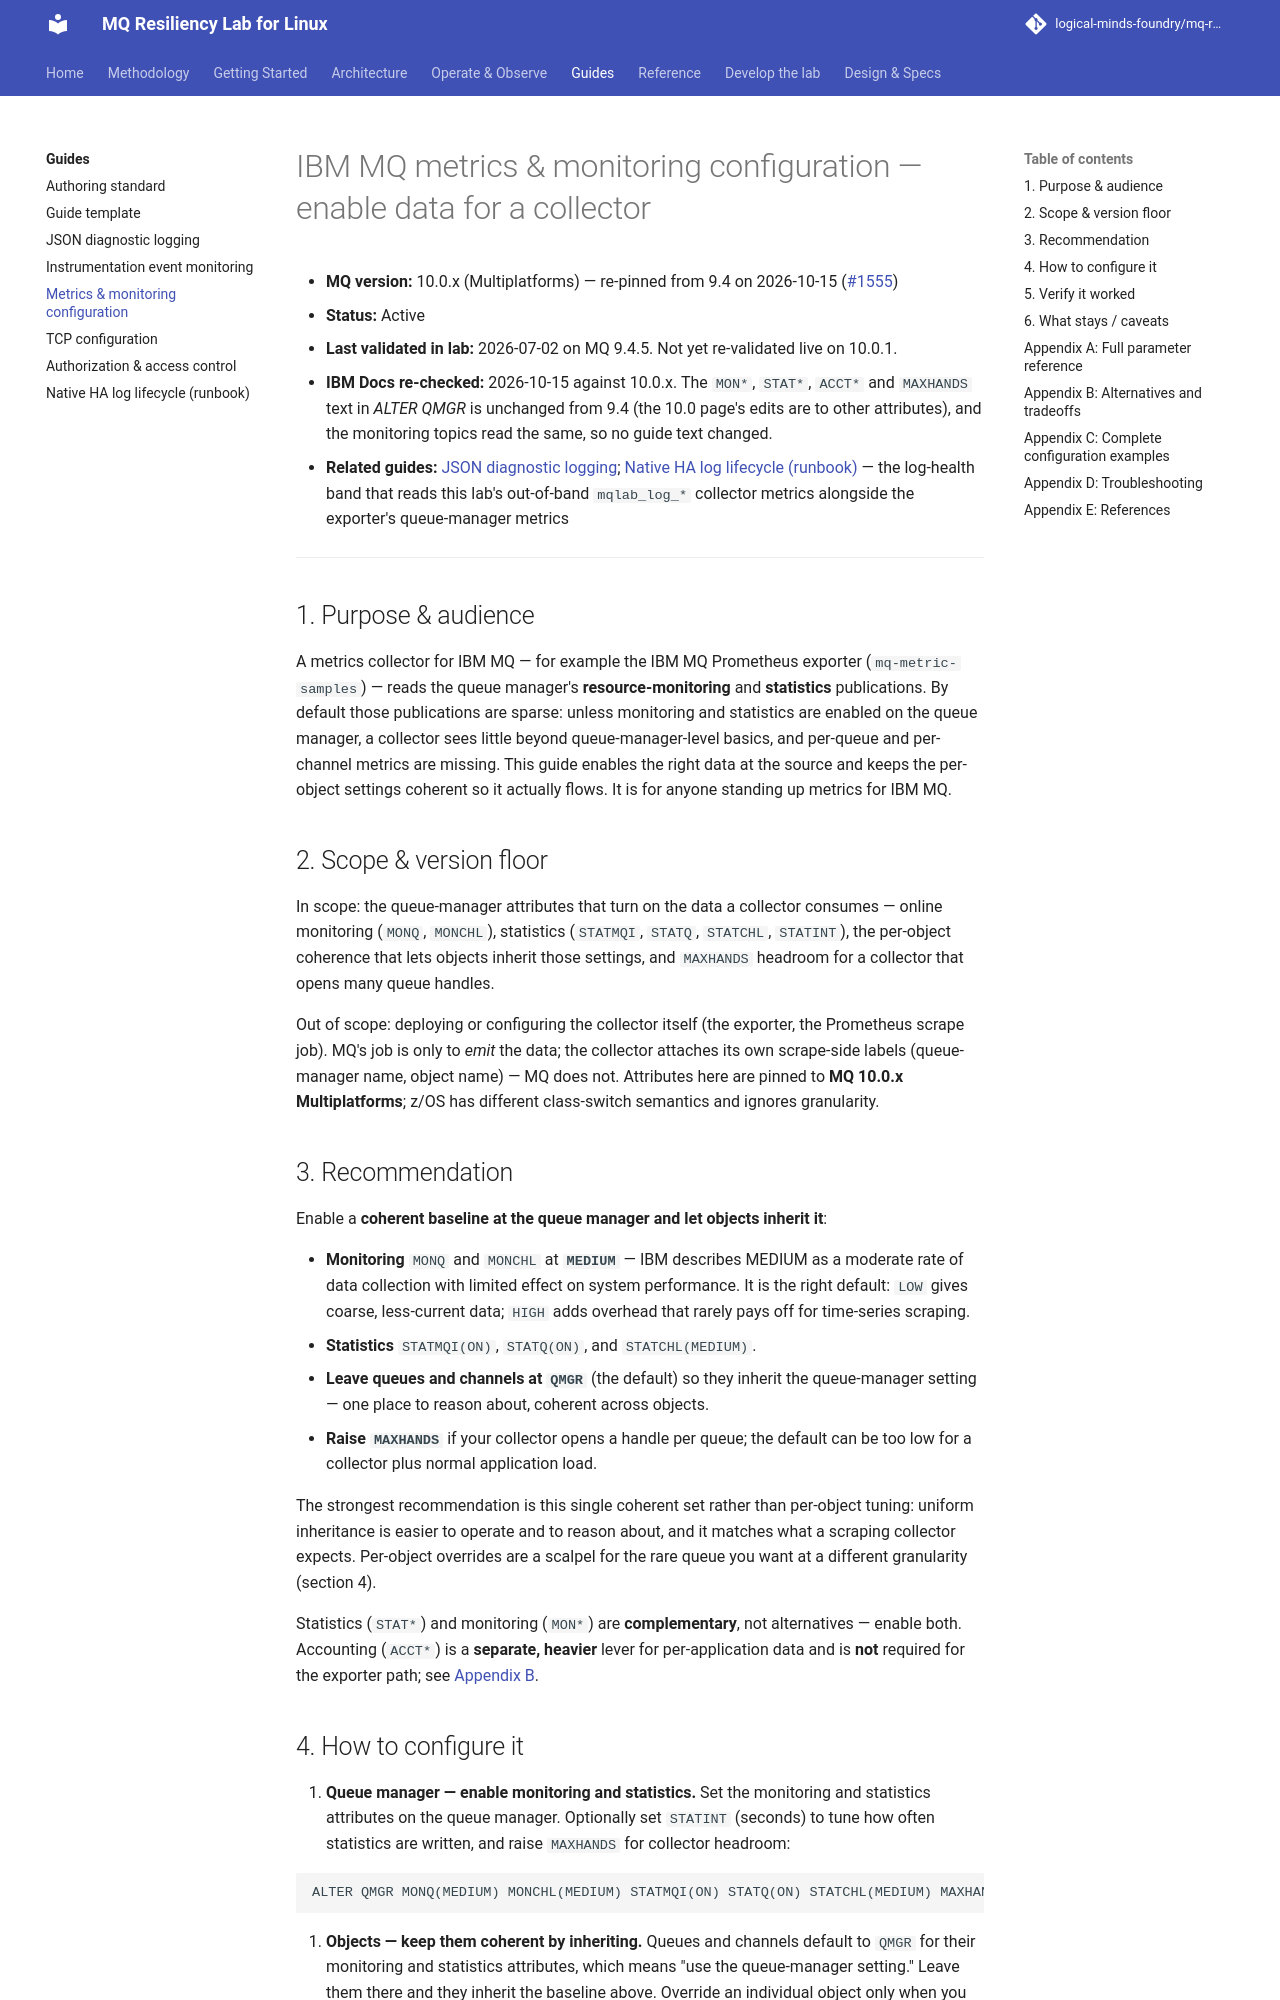

repository: logical-minds-foundry/mq-resiliency-lab-for-linux · page: guides/mq-metrics-config-guide/index.html · generator: mkdocs

# IBM MQ metrics &amp; monitoring configuration — enable data for a collector

- **MQ version:** 10.0.x (Multiplatforms) — re-pinned from 9.4 on 2026-10-15
  ([#1555](https://github.com/logical-minds-foundry/mq-resiliency-lab-for-linux/issues/1555))
- **Status:** Active
- **Last validated in lab:** 2026-07-02 on MQ 9.4.5. Not yet re-validated live on
  10.0.1.
- **IBM Docs re-checked:** 2026-10-15 against 10.0.x. The `MON*`, `STAT*`,
  `ACCT*` and `MAXHANDS` text in *ALTER QMGR* is unchanged from 9.4 (the 10.0
  page's edits are to other attributes), and the monitoring topics read the same,
  so no guide text changed.
- **Related guides:** [JSON diagnostic logging](mq-json-logging-guide.md);
  [Native HA log lifecycle (runbook)](nativeha-log-lifecycle-guide.md) — the
  log-health band that reads this lab's out-of-band `mqlab_log_*` collector metrics
  alongside the exporter's queue-manager metrics

---

## 1. Purpose & audience

A metrics collector for IBM MQ — for example the IBM MQ Prometheus exporter
(`mq-metric-samples`) — reads the queue manager's **resource-monitoring** and
**statistics** publications. By default those publications are sparse: unless
monitoring and statistics are enabled on the queue manager, a collector sees
little beyond queue-manager-level basics, and per-queue and per-channel metrics
are missing. This guide enables the right data at the source and keeps the
per-object settings coherent so it actually flows. It is for anyone standing up
metrics for IBM MQ.

## 2. Scope & version floor

In scope: the queue-manager attributes that turn on the data a collector consumes
— online monitoring (`MONQ`, `MONCHL`), statistics (`STATMQI`, `STATQ`,
`STATCHL`, `STATINT`), the per-object coherence that lets objects inherit those
settings, and `MAXHANDS` headroom for a collector that opens many queue handles.

Out of scope: deploying or configuring the collector itself (the exporter, the
Prometheus scrape job). MQ's job is only to *emit* the data; the collector
attaches its own scrape-side labels (queue-manager name, object name) — MQ does
not. Attributes here are pinned to **MQ 10.0.x Multiplatforms**; z/OS has different
class-switch semantics and ignores granularity.

## 3. Recommendation

Enable a **coherent baseline at the queue manager and let objects inherit it**:

- **Monitoring** `MONQ` and `MONCHL` at **`MEDIUM`** — IBM describes MEDIUM as a
  moderate rate of data collection with limited effect on system performance. It
  is the right default: `LOW` gives coarse, less-current data; `HIGH` adds
  overhead that rarely pays off for time-series scraping.
- **Statistics** `STATMQI(ON)`, `STATQ(ON)`, and `STATCHL(MEDIUM)`.
- **Leave queues and channels at `QMGR`** (the default) so they inherit the
  queue-manager setting — one place to reason about, coherent across objects.
- **Raise `MAXHANDS`** if your collector opens a handle per queue; the default can
  be too low for a collector plus normal application load.

The strongest recommendation is this single coherent set rather than per-object
tuning: uniform inheritance is easier to operate and to reason about, and it
matches what a scraping collector expects. Per-object overrides are a scalpel for
the rare queue you want at a different granularity (section 4).

Statistics (`STAT*`) and monitoring (`MON*`) are **complementary**, not
alternatives — enable both. Accounting (`ACCT*`) is a **separate, heavier** lever
for per-application data and is **not** required for the exporter path; see
[Appendix B](#appendix-b-alternatives-and-tradeoffs).
